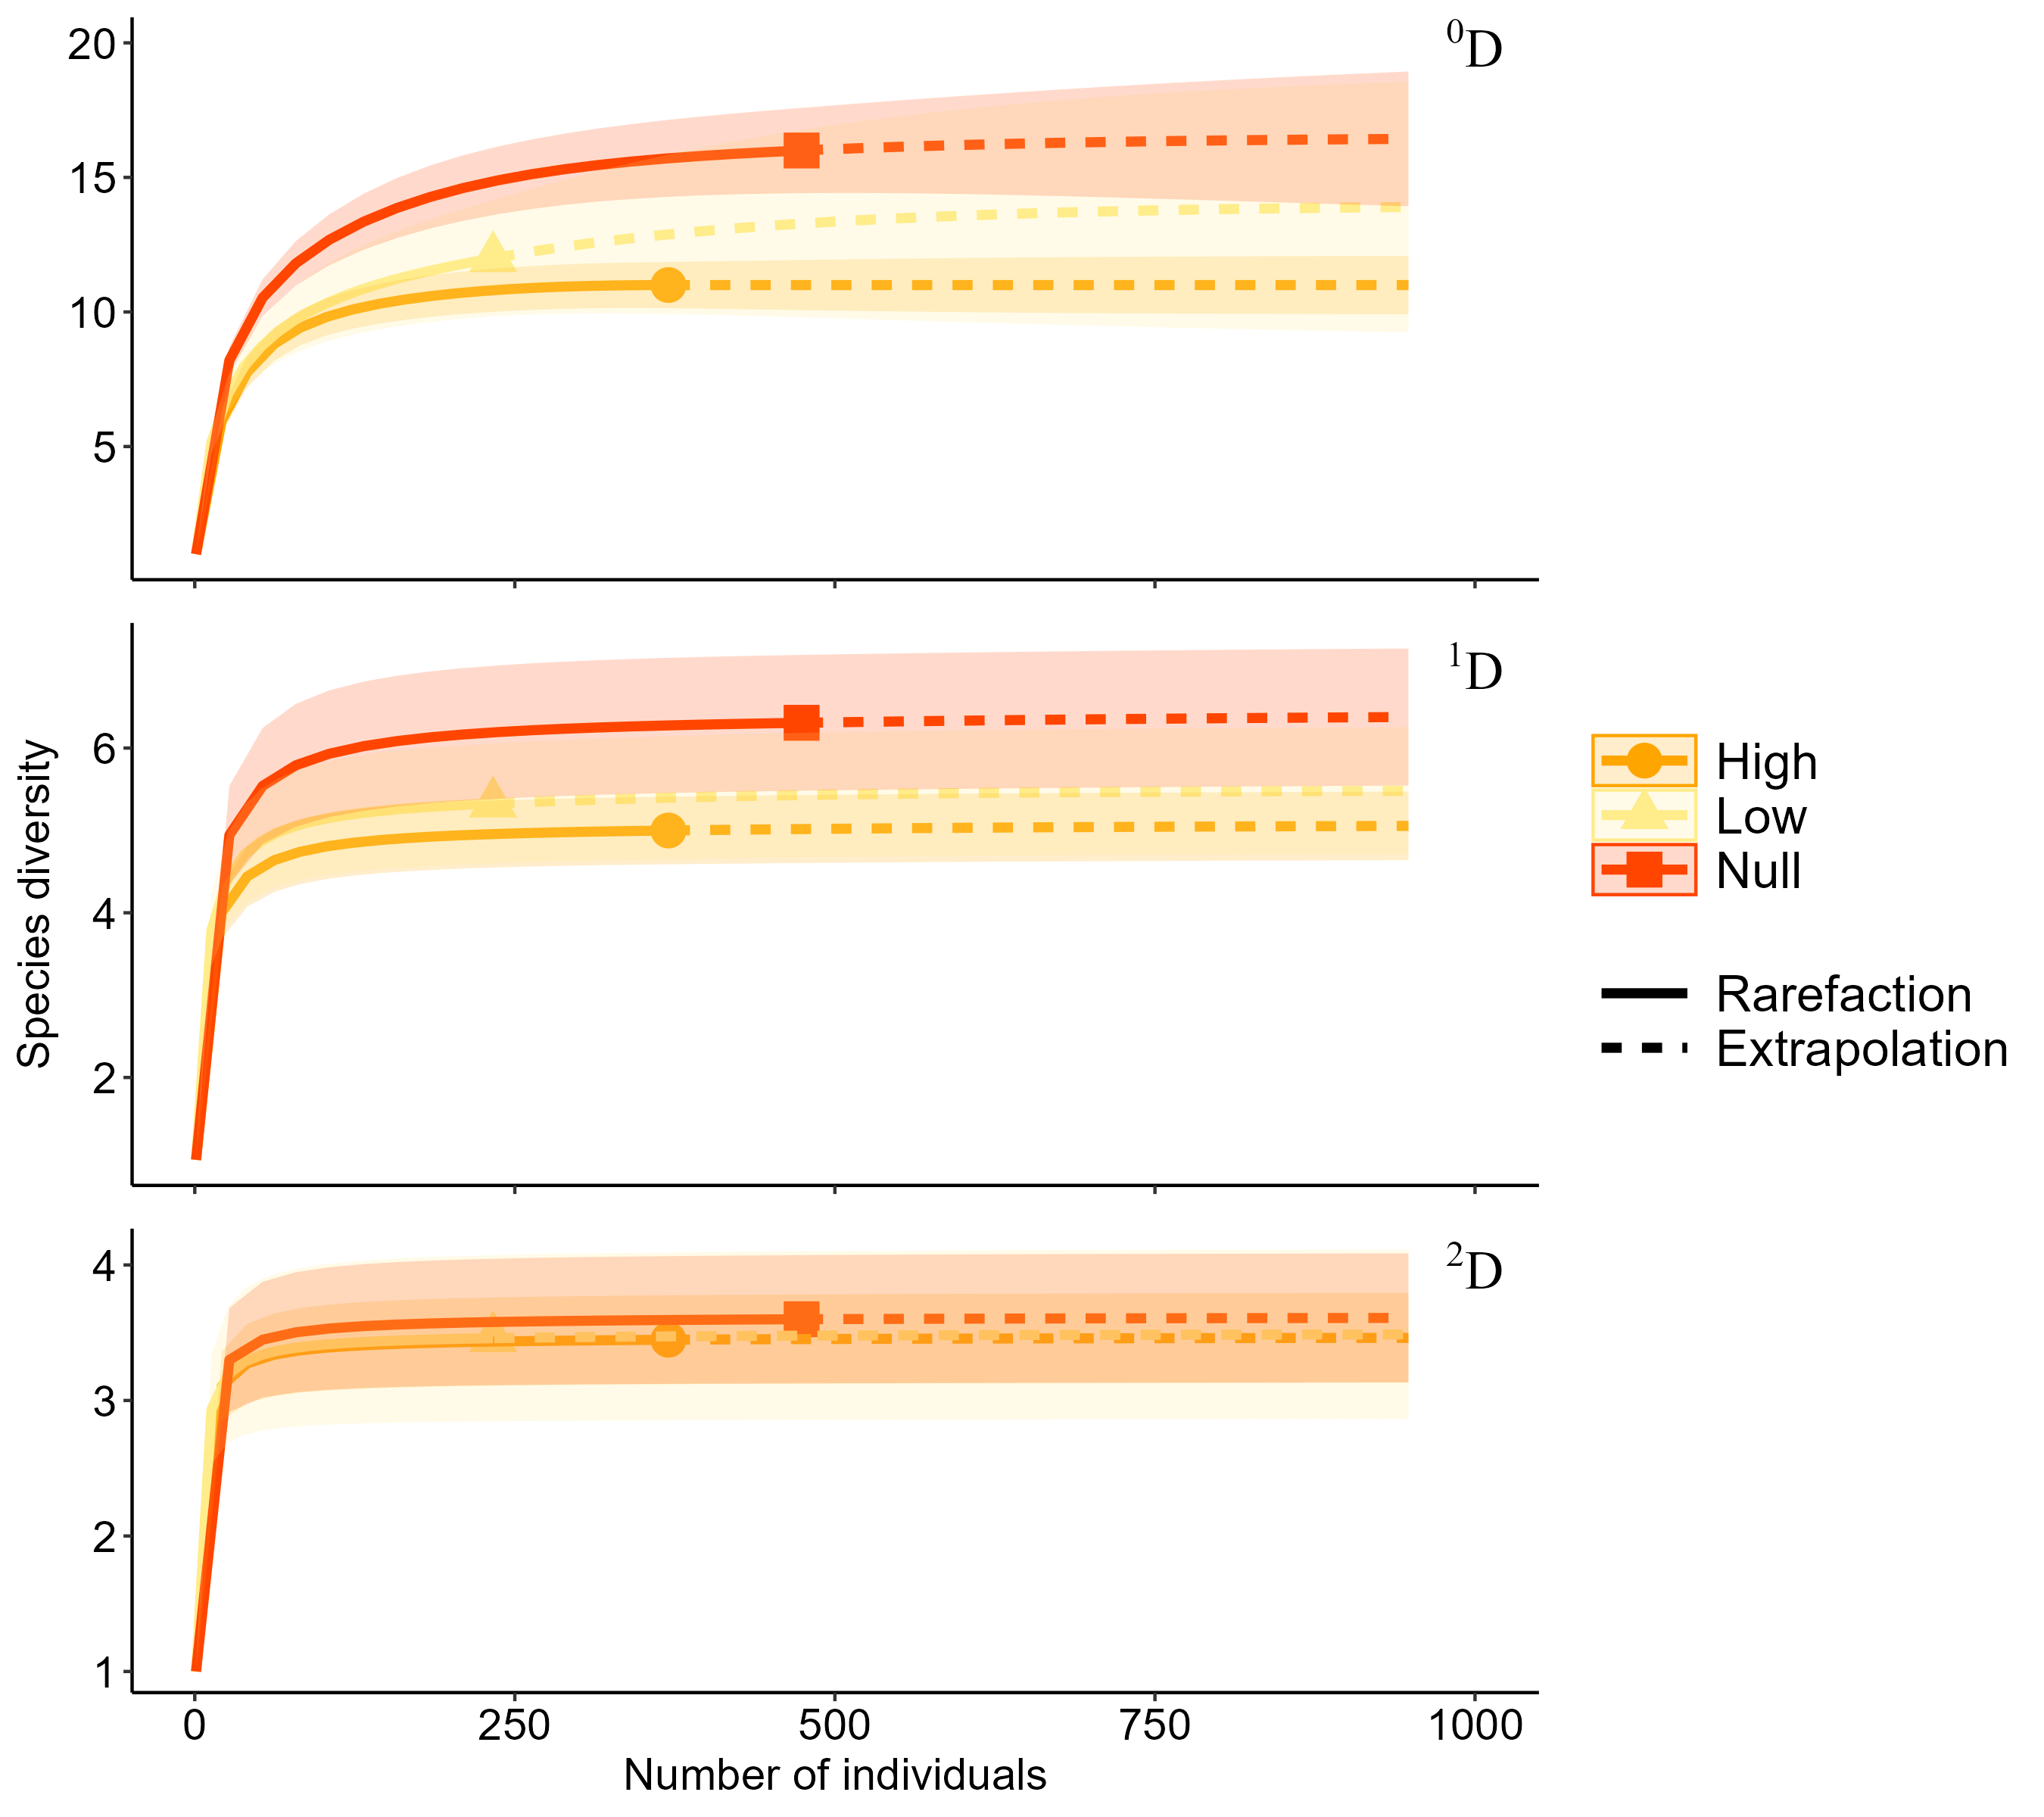

The file beside this chart, header and first rows:
Species; Null; Low; High
Canthidium_pseudopunticolle; 10; 1; 15
Canthon_circulatus; 32; 0; 0
Canthon_cyanellus; 235; 114; 29
Canthon_indigaceus_chiapas; 4; 40; 165
Canthon_leechi; 25; 18; 10
Copris_incertus; 0; 0; 3
Coprophanaeus_pluto; 15; 4; 5
Deltochilum_carilloi; 0; 1; 0
Deltochilum_lobipes; 16; 13; 11
Deltochilum_scabriusculum; 5; 2; 0
Dichotomius_amplicollis; 6; 0; 2
Digitonthophagus_gazella; 3; 4; 13
Onthophagus_batesi; 3; 0; 0
Onthophagus_hoepfneri; 25; 10; 104
Onthophagus_landolti; 48; 5; 0
Phanaeus_tridens; 44; 21; 13
Pseudocanthon_perplexus; 1; 0; 0
Uroxys_sp; 2; 0; 0
